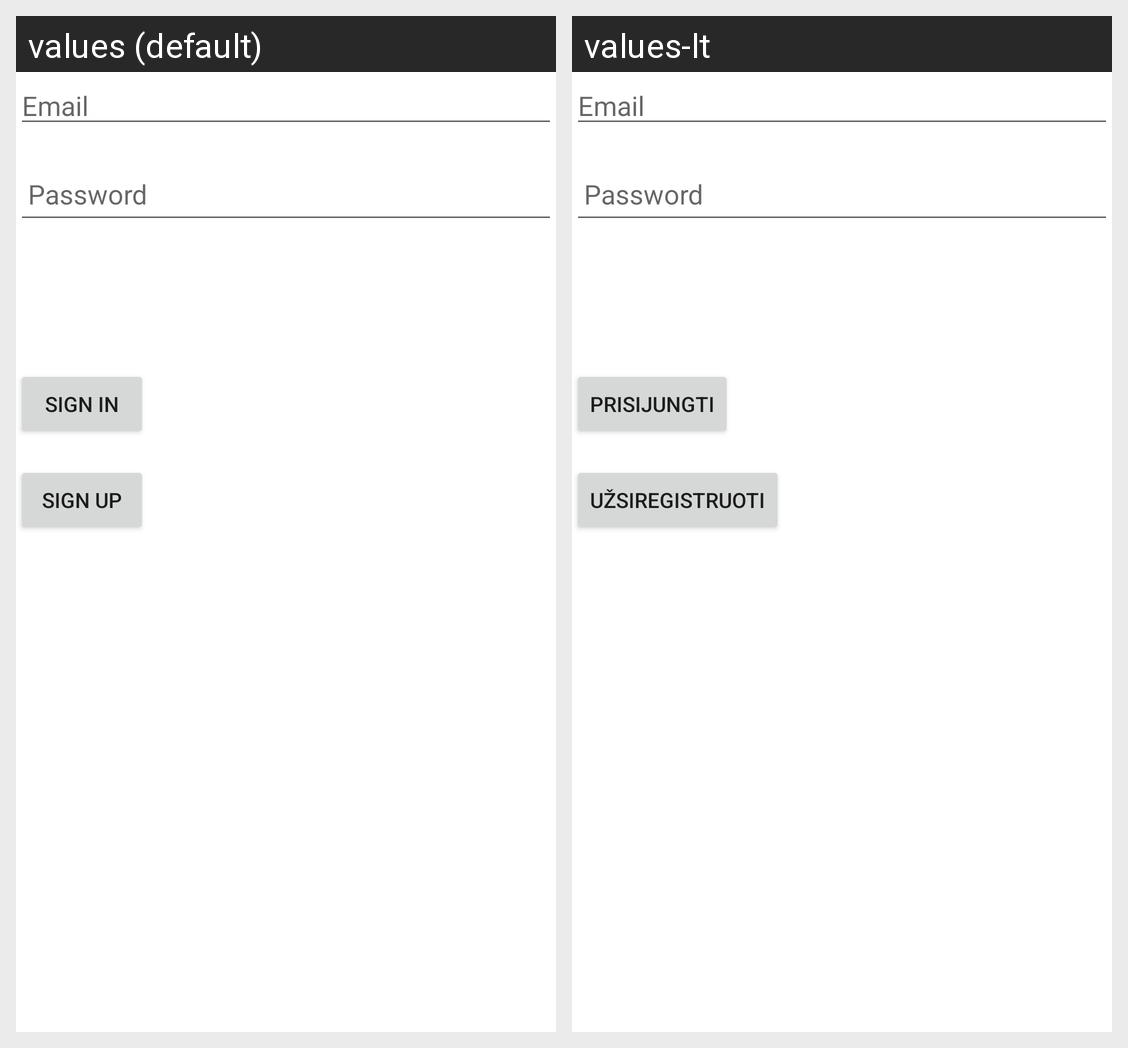

The same Android screen rendered under two of its app's locales, left to right. List the strings drawn on it with the default value and each locale's translation.
Android screen res/layout/activity_sign_in.xml rendered under 2 locales, left to right: values (default), values-lt. Device: Nexus 5 (rendered at 1080×1920; each locale shown at half size, 540×960, under a caption strip naming it); theme Theme.CarAd.
Strings drawn on this screen, with the default value and each locale's value (text and hints the layout hard-codes, and strings that could not be matched under every locale, appear in the picture but are not listed):

button_sign_in
  values: Sign In
  values-lt: Prisijungti

button_sign_up
  values: Sign Up
  values-lt: Užsiregistruoti
